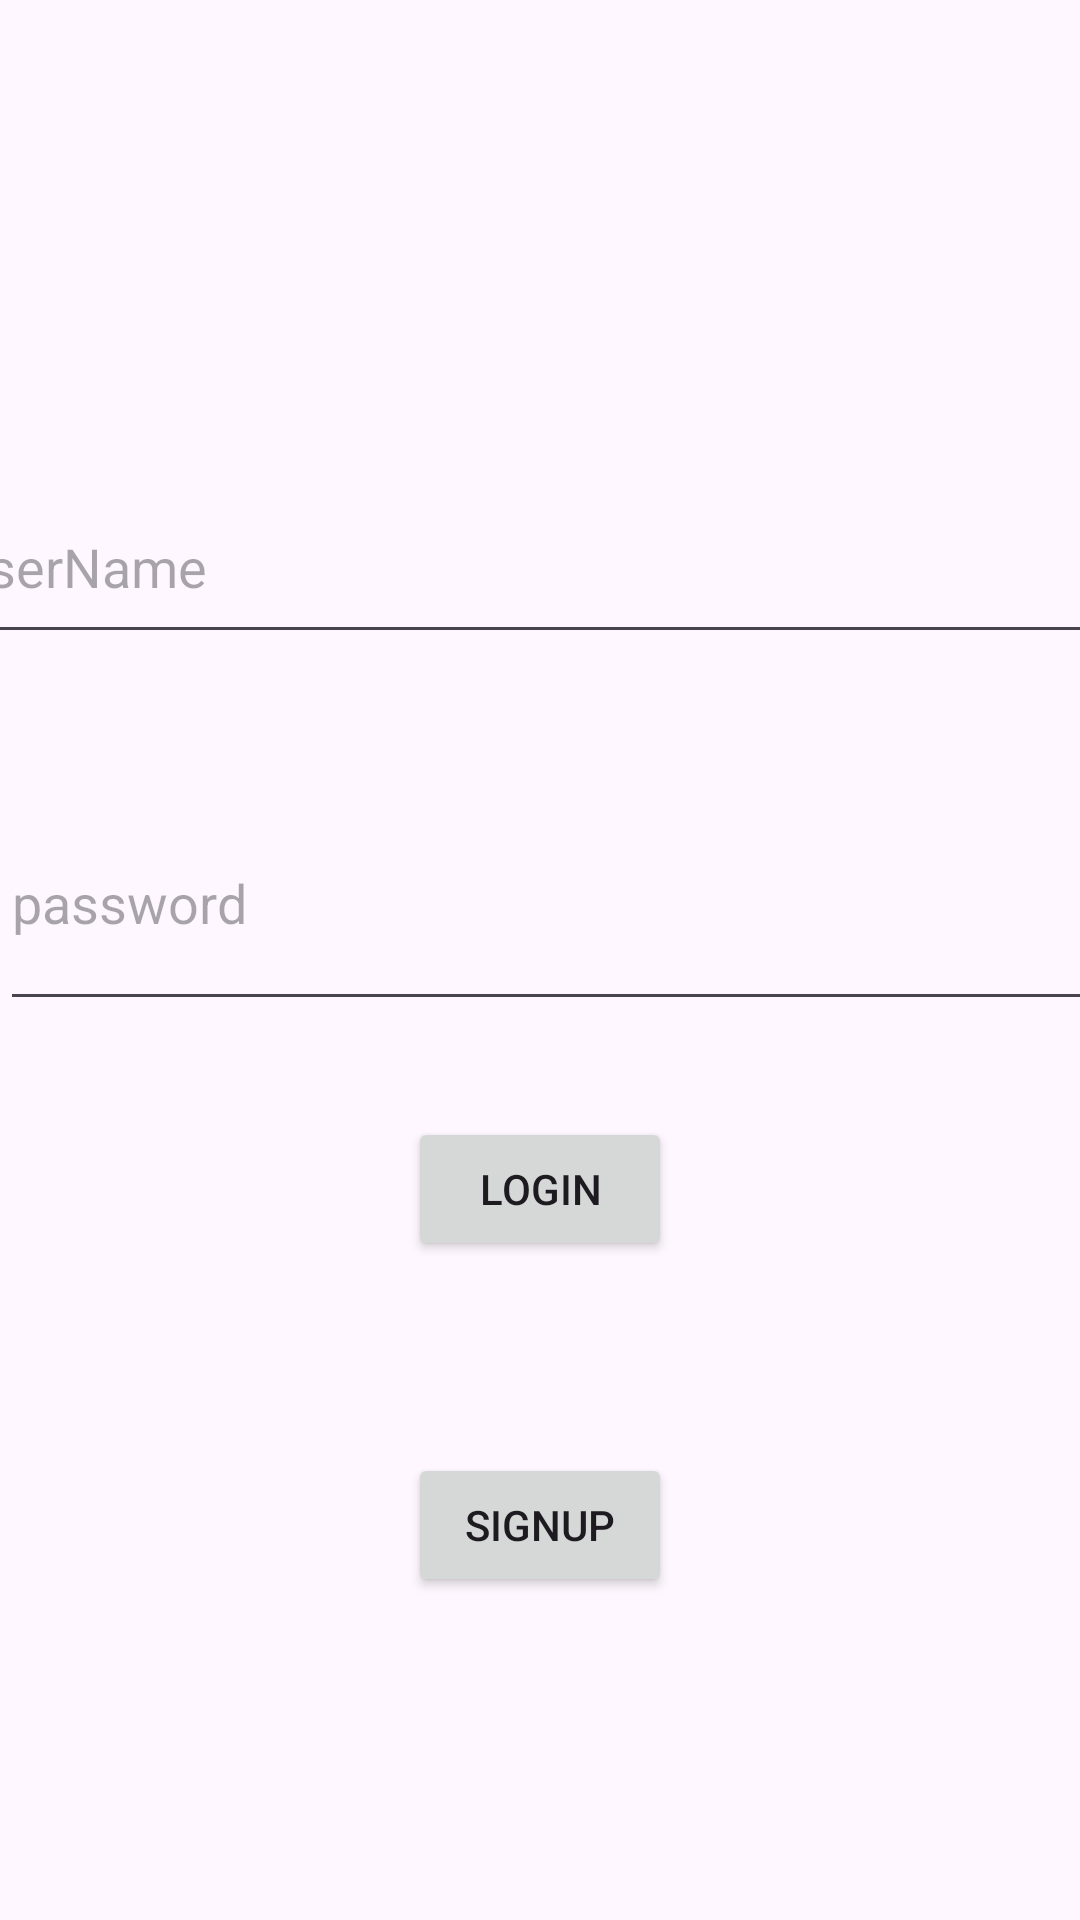

Layout XML and referenced resources for this Android screen:
<!-- AndroidManifest.xml: application theme Theme.SIT305Task81C -->
<!-- res/layout/activity_main.xml -->
<?xml version="1.0" encoding="utf-8"?>
<androidx.constraintlayout.widget.ConstraintLayout xmlns:android="http://schemas.android.com/apk/res/android"
    xmlns:app="http://schemas.android.com/apk/res-auto"
    xmlns:tools="http://schemas.android.com/tools"
    android:layout_width="match_parent"
    android:layout_height="match_parent"
    tools:context=".MainActivity">

    <EditText
        android:id="@+id/passwordEditText"
        android:layout_width="399dp"
        android:layout_height="82dp"
        android:ems="10"
        android:hint="password"
        android:inputType="textPassword"
        app:layout_constraintBottom_toBottomOf="parent"
        app:layout_constraintEnd_toEndOf="parent"
        app:layout_constraintHorizontal_bias="0.0"
        app:layout_constraintStart_toStartOf="parent"
        app:layout_constraintTop_toTopOf="parent"
        app:layout_constraintVertical_bias="0.463" />

    <Button
        android:id="@+id/loginBtn"
        android:layout_width="wrap_content"
        android:layout_height="wrap_content"
        android:text="Login"
        app:layout_constraintBottom_toBottomOf="parent"
        app:layout_constraintEnd_toEndOf="parent"
        app:layout_constraintStart_toStartOf="parent"
        app:layout_constraintTop_toTopOf="parent"
        app:layout_constraintVertical_bias="0.629" />

    <Button
        android:id="@+id/signupBtn"
        android:layout_width="wrap_content"
        android:layout_height="wrap_content"
        android:text="SignUp"
        app:layout_constraintBottom_toBottomOf="parent"
        app:layout_constraintEnd_toEndOf="parent"
        app:layout_constraintStart_toStartOf="parent"
        app:layout_constraintTop_toTopOf="parent"
        app:layout_constraintVertical_bias="0.818" />

    <EditText
        android:id="@+id/userNameEditText"
        android:layout_width="406dp"
        android:layout_height="61dp"
        android:ems="10"
        android:inputType="text"
        android:hint="userName"
        app:layout_constraintBottom_toBottomOf="parent"
        app:layout_constraintEnd_toEndOf="parent"
        app:layout_constraintHorizontal_bias="0.4"
        app:layout_constraintStart_toStartOf="parent"
        app:layout_constraintTop_toTopOf="parent"
        app:layout_constraintVertical_bias="0.271" />
</androidx.constraintlayout.widget.ConstraintLayout>
<!-- resources referenced by this layout -->
<resources>
  <style name="Theme.SIT305Task81C" parent="Base.Theme.SIT305Task81C" />
  <style name="Base.Theme.SIT305Task81C" parent="Theme.Material3.DayNight.NoActionBar">
          
          
      </style>
</resources>
